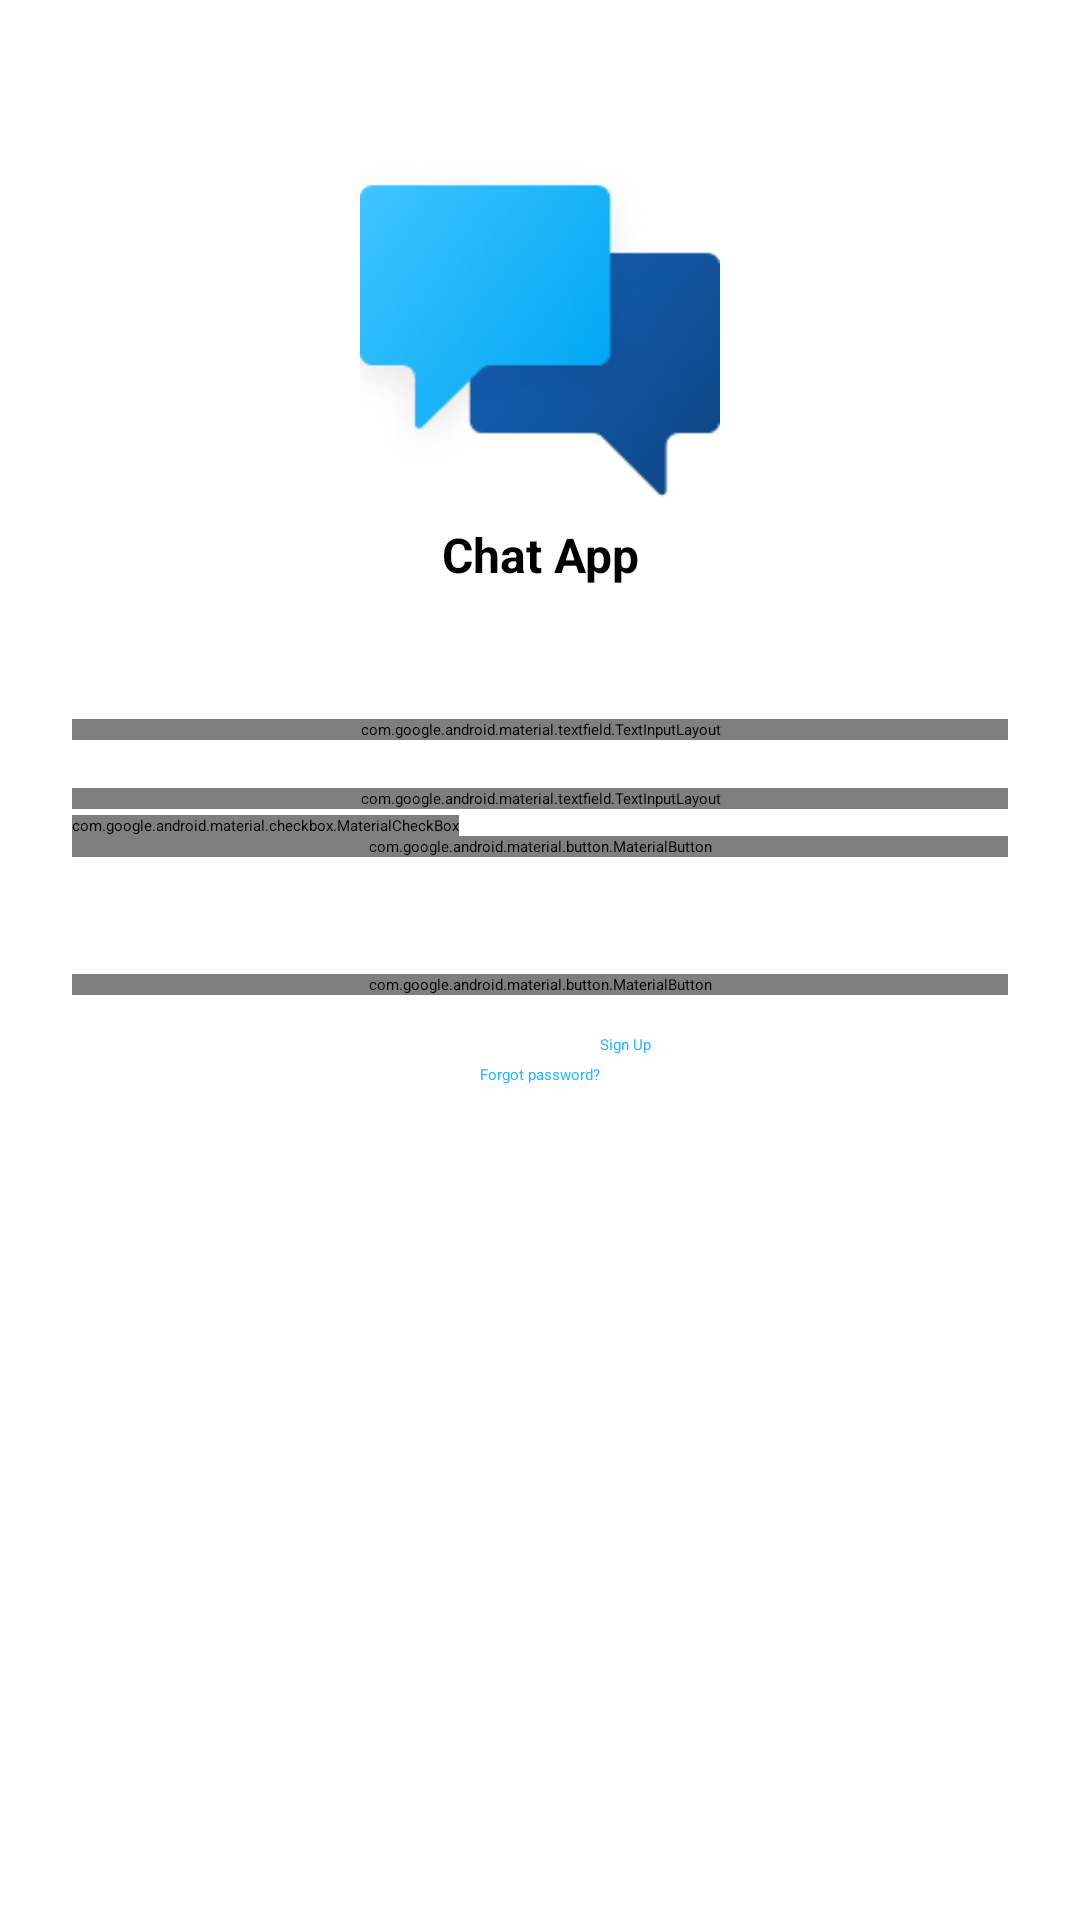

This screen was rendered from an Android layout file. Write that file and the resources it references.
<!-- AndroidManifest.xml: application theme Theme.ChatApp -->
<!-- res/layout/activity_sign_in.xml -->
<?xml version="1.0" encoding="utf-8"?>
<ScrollView xmlns:android="http://schemas.android.com/apk/res/android"
    xmlns:app="http://schemas.android.com/apk/res-auto"
    xmlns:tools="http://schemas.android.com/tools"
    android:layout_width="match_parent"
    android:layout_height="match_parent"
    android:fillViewport="true"
    android:background="@color/white">

    <LinearLayout
        android:layout_width="match_parent"
        android:layout_height="wrap_content"
        android:orientation="vertical"
        android:padding="24dp">

        <ImageView
            android:layout_width="120dp"
            android:layout_height="120dp"
            android:layout_gravity="center_horizontal"
            android:layout_marginTop="30dp"
            android:src="@drawable/splash_logo"
            android:contentDescription="@string/app_logo" />
        <TextView
            android:layout_width="match_parent"
            android:layout_height="wrap_content"
            android:text="@string/app_name"
            android:textSize="16sp"
            android:textStyle="bold"
            android:layout_marginBottom="44dp"
            android:textColor="@color/black"
            android:gravity="center"
            />

        <com.google.android.material.textfield.TextInputLayout
            android:layout_width="match_parent"
            android:layout_height="wrap_content"
            android:layout_marginBottom="16dp"
            style="@style/Widget.MaterialComponents.TextInputLayout.OutlinedBox">

            <com.google.android.material.textfield.TextInputEditText
                android:id="@+id/etEmail"
                android:layout_width="match_parent"
                android:layout_height="wrap_content"
                android:hint="@string/email"
                android:inputType="textEmailAddress"
                android:importantForAutofill="yes" />
        </com.google.android.material.textfield.TextInputLayout>

        <com.google.android.material.textfield.TextInputLayout
            android:layout_width="match_parent"
            android:layout_height="wrap_content"
            android:layout_marginBottom="2dp"
            style="@style/Widget.MaterialComponents.TextInputLayout.OutlinedBox">

            <com.google.android.material.textfield.TextInputEditText
                android:id="@+id/etPassword"
                android:layout_width="match_parent"
                android:layout_height="wrap_content"
                android:hint="@string/password"
                android:inputType="textPassword"
                android:importantForAutofill="yes" />
        </com.google.android.material.textfield.TextInputLayout>

        <com.google.android.material.checkbox.MaterialCheckBox
            android:id="@+id/cbRememberMe"
            android:layout_width="wrap_content"
            android:layout_height="wrap_content"
            android:text="Remember me"
            app:buttonTint="@drawable/check_box"
            app:useMaterialThemeColors="false"/>


        <com.google.android.material.button.MaterialButton
            android:id="@+id/btnSignIn"
            android:layout_width="match_parent"
            android:layout_height="wrap_content"
            android:layout_marginBottom="16dp"
            android:text="@string/sign_in"
            android:layout_gravity="center"
            style="@style/MyApp.Button" />

        <TextView
            android:layout_width="match_parent"
            android:layout_height="wrap_content"
            android:text="@string/or"
            android:textAlignment="center"
            android:textColor="?attr/colorOnBackground"
            android:layout_marginBottom="16dp" />

        <com.google.android.material.button.MaterialButton
            android:id="@+id/btnGoogleSignIn"
            android:layout_width="match_parent"
            android:layout_height="wrap_content"
            android:layout_marginBottom="13dp"
            android:text="@string/sign_in_with_google"
            android:textColor="@color/black"
            app:icon="@drawable/ic_google"
            app:iconTint="@null"
            style="@style/Widget.MaterialComponents.Button.OutlinedButton" />

        <LinearLayout
            android:layout_width="match_parent"
            android:layout_height="wrap_content"
            android:orientation="horizontal"
            android:layout_marginBottom="3dp"
            android:gravity="center">

            <TextView
                android:layout_width="wrap_content"
                android:layout_height="wrap_content"
                android:text="Don't have an account ?"
                android:textColor="?attr/colorOnBackground" />

            <TextView
                android:id="@+id/tvSignUp"
                android:layout_width="wrap_content"
                android:layout_height="wrap_content"
                android:text="Sign Up"
                android:textColor="#23b7fa"
                android:clickable="true"
                android:focusable="true"
                android:layout_marginStart="4dp" />
        </LinearLayout>
        <TextView
            android:id="@+id/tvForgotPassword"
            android:layout_width="wrap_content"
            android:layout_height="wrap_content"
            android:layout_gravity="center_horizontal"
            android:text="@string/forgot_password"
            android:textColor="#23b7fa"
            android:clickable="true"
            android:focusable="true"
            android:layout_marginBottom="16dp" />


    </LinearLayout>
</ScrollView>
<!-- resources referenced by this layout -->
<resources>
  <color name="black">#FF000000</color>
  <color name="white">#FFFFFFFF</color>
  <!-- drawable check_box (drawable) -->
  <?xml version="1.0" encoding="utf-8"?>
  <selector xmlns:android="http://schemas.android.com/apk/res/android">
      <item android:color="#23b7fa" android:state_checked="true"/>
      <item android:color="@android:color/darker_gray" android:state_checked="false"/>
  </selector>
  <!-- drawable splash_logo: png bitmap (drawable, 22603 bytes) -->
  <string name="app_logo">Chat App Logo</string>
  <string name="app_name">Chat App</string>
  <string name="email">Email</string>
  <string name="forgot_password">Forgot password?</string>
  <string name="or">OR</string>
  <string name="password">Password</string>
  <string name="sign_in">Sign In</string>
  <string name="sign_in_with_google">Sign In with Google</string>
  <style name="MyApp.Button" parent="Widget.MaterialComponents.Button">
          <item name="backgroundTint">#23b7fa</item>
          <item name="cornerRadius">8dp</item>
      </style>
</resources>
